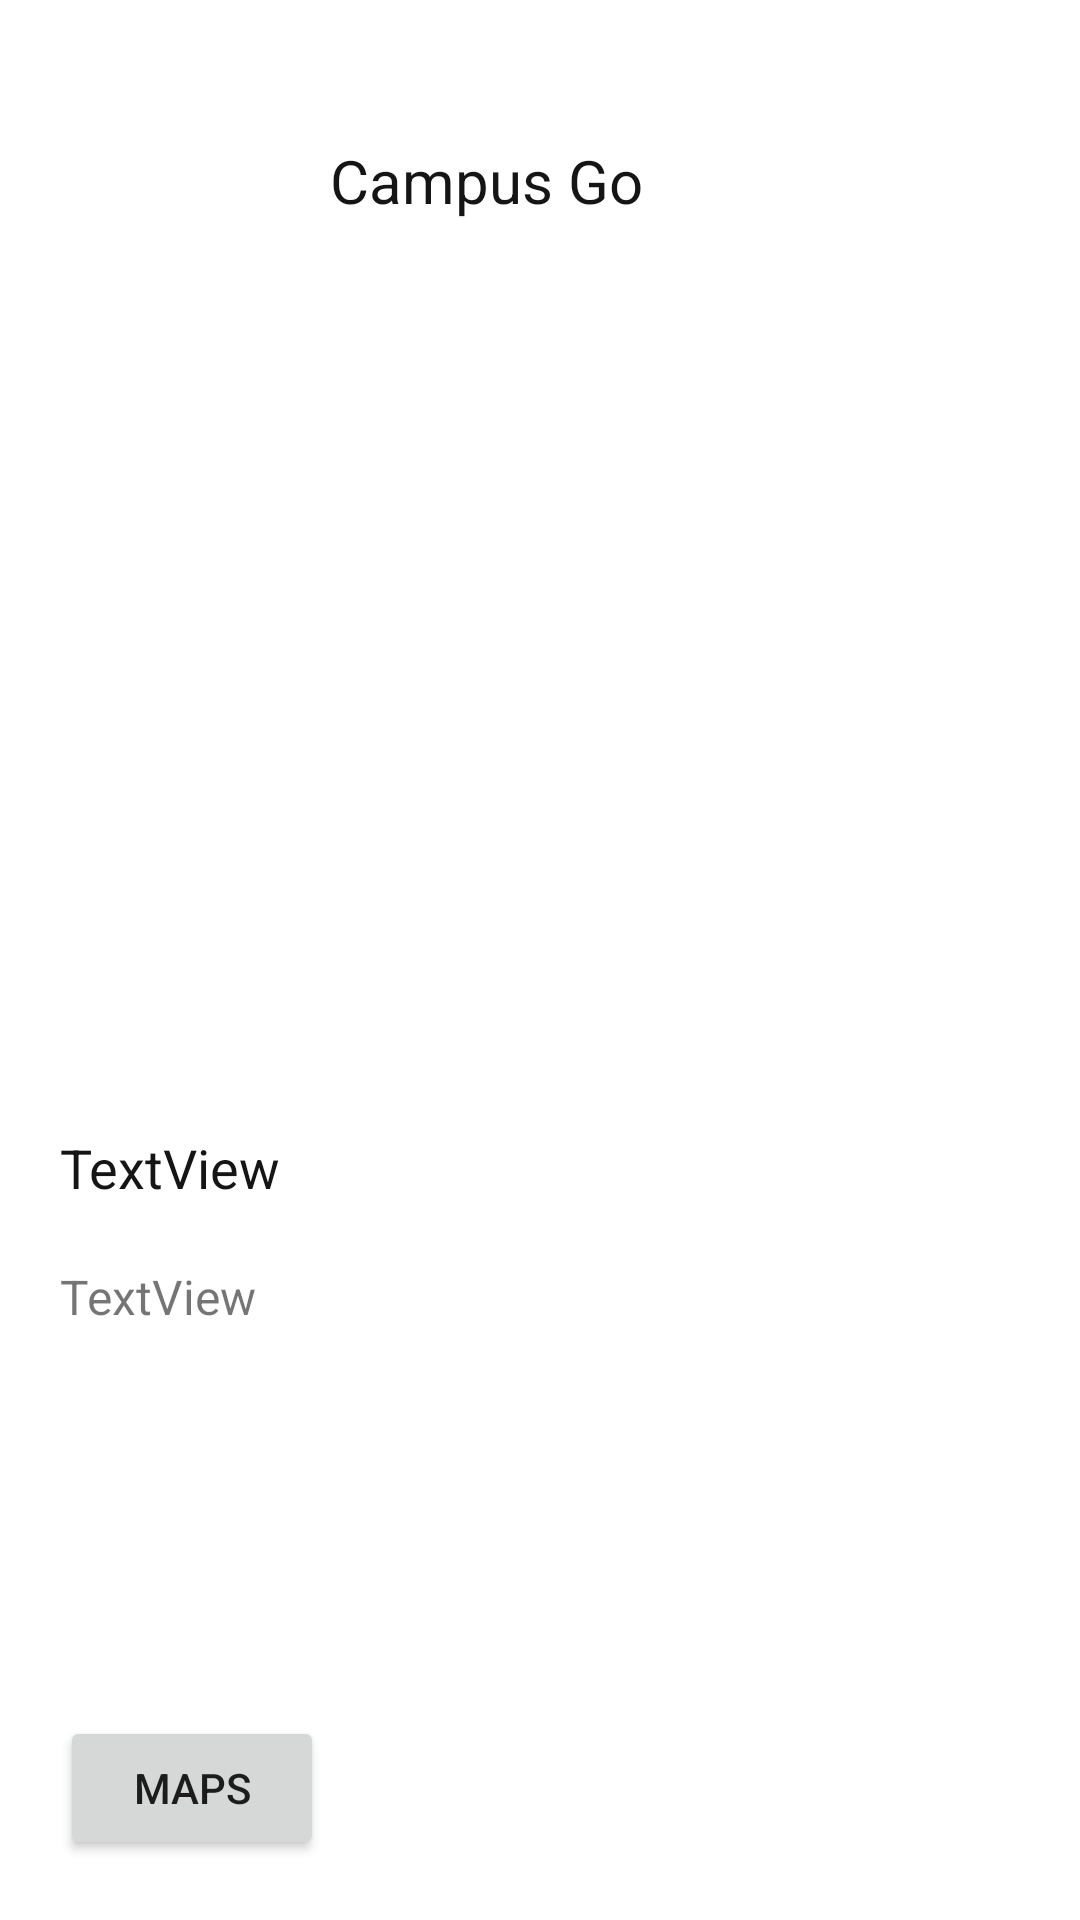

Layout XML and referenced resources for this Android screen:
<!-- AndroidManifest.xml: application theme Theme.KampusGo -->
<!-- res/layout/activity_detail.xml -->
<?xml version="1.0" encoding="utf-8"?>
<androidx.constraintlayout.widget.ConstraintLayout
    xmlns:android="http://schemas.android.com/apk/res/android"
    xmlns:app="http://schemas.android.com/apk/res-auto"
    xmlns:tools="http://schemas.android.com/tools"
    android:padding="20dp"
    android:layout_width="match_parent"
    android:layout_height="match_parent">

    <ImageView
        android:id="@+id/imageView2"
        android:layout_width="80dp"
        android:layout_height="80dp"
        android:layout_x="0dp"
        android:layout_y="0dp"
        app:layout_constraintTop_toTopOf="parent"
        app:layout_constraintLeft_toLeftOf="parent"
        app:srcCompat="@drawable/toga1" />

    <TextView
        android:id="@+id/textView3"
        android:layout_width="wrap_content"
        android:layout_height="wrap_content"
        android:layout_x="92dp"
        android:layout_y="26dp"
        android:text="Campus Go"
        android:textColor="@color/black"
        android:textSize="20sp"
        android:layout_marginLeft="10dp"
        app:layout_constraintBottom_toBottomOf="@+id/imageView2"
        app:layout_constraintStart_toEndOf="@+id/imageView2"
        app:layout_constraintTop_toTopOf="@+id/imageView2" />

    <ImageView
        android:id="@+id/ivKampus"
        android:layout_width="match_parent"
        android:layout_height="217dp"
        android:layout_x="0dp"
        android:layout_y="102dp"
        app:srcCompat="@drawable/pcr"
        android:layout_marginTop="40dp"
        app:layout_constraintTop_toBottomOf="@id/imageView2"
        tools:layout_editor_absoluteX="41dp"
        tools:layout_editor_absoluteY="257dp" />

    <TextView
        android:id="@+id/tvNamaKampus"
        android:layout_width="wrap_content"
        android:layout_height="wrap_content"
        android:layout_x="6dp"
        android:layout_y="355dp"
        android:text="TextView"
        android:layout_marginTop="20dp"
        app:layout_constraintTop_toBottomOf="@id/ivKampus"
        app:layout_constraintLeft_toLeftOf="parent"
        android:textColor="@color/black"
        android:textSize="18sp"

        tools:layout_editor_absoluteX="257dp"
        tools:layout_editor_absoluteY="166dp" />

    <TextView
        android:id="@+id/tvDeskripsi"
        android:layout_width="wrap_content"
        android:layout_height="wrap_content"
        android:layout_x="12dp"
        android:layout_y="392dp"
        android:text="TextView"
        android:textSize="16sp"
        android:layout_marginTop="20dp"
        app:layout_constraintLeft_toLeftOf="parent"
        app:layout_constraintTop_toBottomOf="@id/tvNamaKampus"
        tools:layout_editor_absoluteX="223dp"
        tools:layout_editor_absoluteY="93dp" />

    <Button
        android:id="@+id/btnMaps"
        android:layout_width="wrap_content"
        android:layout_height="wrap_content"
        android:layout_x="4dp"
        android:layout_y="677dp"
        android:text="Maps"
        app:layout_constraintLeft_toLeftOf="parent"
        app:layout_constraintBottom_toBottomOf="parent"
        tools:layout_editor_absoluteX="161dp"
        tools:layout_editor_absoluteY="177dp" />

</androidx.constraintlayout.widget.ConstraintLayout>
<!-- resources referenced by this layout -->
<resources>
  <color name="black">#151515</color>
  <style name="Theme.KampusGo" parent="Theme.MaterialComponents.DayNight.DarkActionBar">
          <item name="colorPrimary">@color/purple</item>
          <item name="colorPrimaryVariant">@color/purple</item>
          <item name="colorOnPrimary">@color/white</item>
          
          <item name="colorSecondary">@color/teal</item>
          <item name="colorSecondaryVariant">@color/teal</item>
          <item name="colorOnSecondary">@color/black</item>
          
          <item name="android:statusBarColor" tools:targetApi="l">?attr/colorPrimaryVariant</item>
          
      </style>
  <color name="purple">#800080</color>
  <color name="white">#ffffff</color>
  <color name="teal">#008080</color>
</resources>
